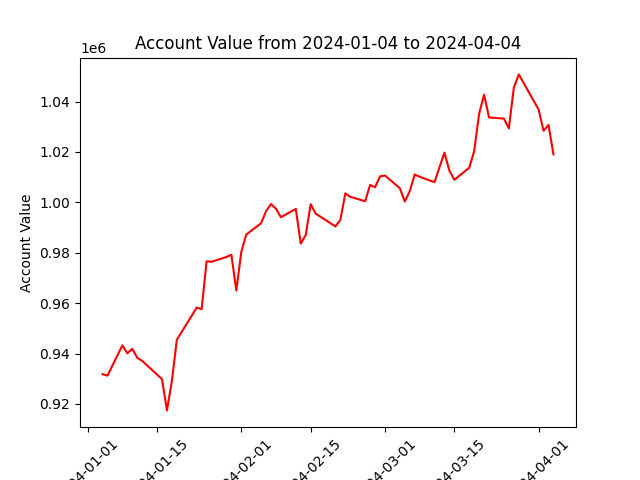

Data behind this chart, as committed beside it:
datadate, account_value
20240104, 931792
20240105, 931214
20240108, 943244
20240109, 940064
20240110, 941880
20240111, 938304
20240112, 937084
20240116, 929828
20240117, 917423
20240118, 929271
20240119, 945497
20240122, 954976
20240123, 958201
20240124, 957638
20240125, 976602
20240126, 976391
20240129, 978302
20240130, 979172
20240131, 965017
20240201, 980302
20240202, 987178
20240205, 991702
20240206, 996479
20240207, 999309
20240208, 997494
20240209, 994077
20240212, 997384
20240213, 983636
20240214, 986988
20240215, 999222
20240216, 995541
20240220, 990423
20240221, 993058
20240222, 1003546
20240223, 1002180
20240226, 1000436
20240227, 1006885
20240228, 1005964
20240229, 1010307
20240301, 1010633
20240304, 1005607
20240305, 1000301
20240306, 1004434
20240307, 1011028
20240308, 1010137
20240311, 1007975
20240312, 1013901
20240313, 1019705
20240314, 1012558
20240315, 1008930
20240318, 1013706
20240319, 1020306
20240320, 1035166
20240321, 1042707
20240322, 1033680
20240325, 1033222
20240326, 1029318
20240327, 1045477
20240328, 1050762
20240401, 1036864
... 3 more rows
